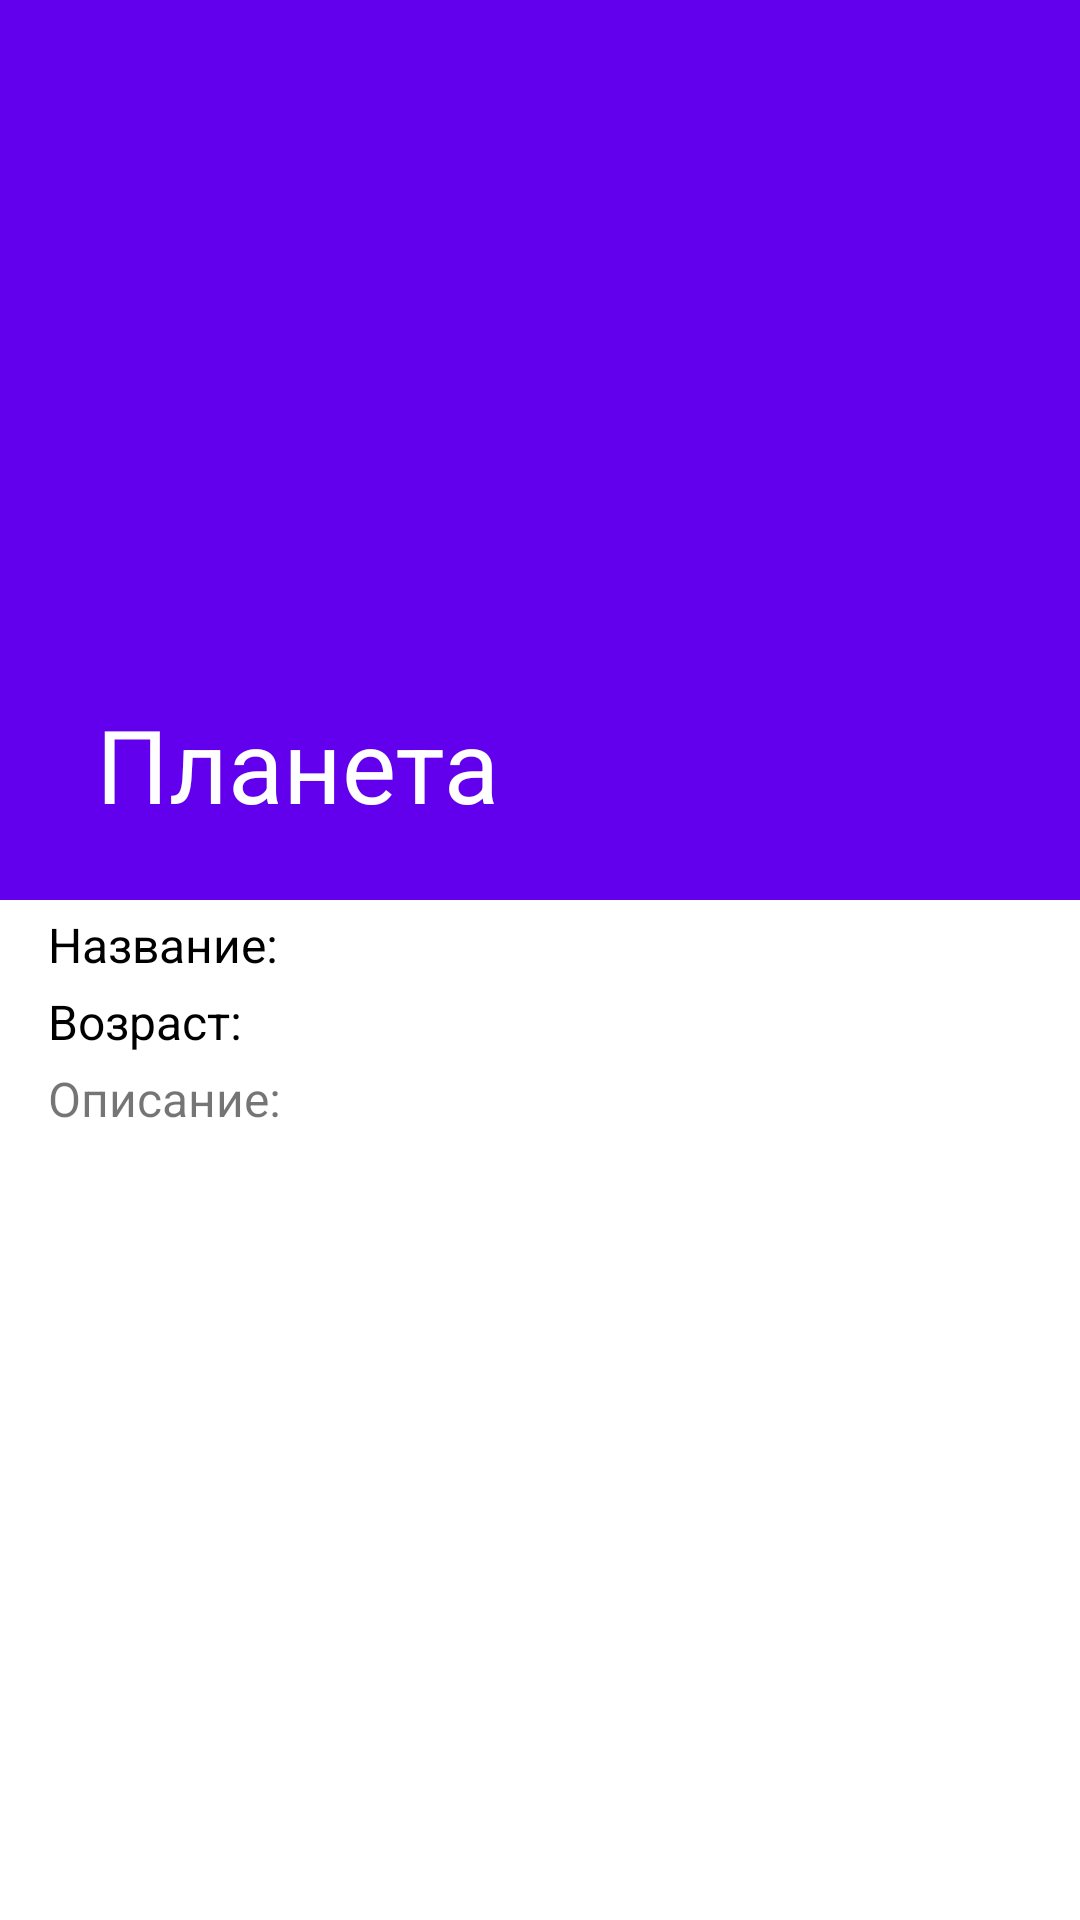

Reconstruct the res/layout file that produces this screen, plus the resources it refers to.
<!-- AndroidManifest.xml: application theme Theme.AndroidLabProject -->
<!-- res/layout/fragment_details.xml -->
<?xml version="1.0" encoding="utf-8"?>
<androidx.coordinatorlayout.widget.CoordinatorLayout
    xmlns:android="http://schemas.android.com/apk/res/android"
    xmlns:app="http://schemas.android.com/apk/res-auto"
    xmlns:tools="http://schemas.android.com/tools"
    android:layout_width="match_parent"
    android:layout_height="match_parent"
    android:fitsSystemWindows="true"
    tools:context=".MainActivity">

    <com.google.android.material.appbar.AppBarLayout
        android:id="@+id/app_bar_layout"
        android:layout_width="match_parent"
        android:layout_height="300dp"
        android:theme="@style/ThemeOverlay.AppCompat.Dark.ActionBar"
        android:fitsSystemWindows="true">

        <com.google.android.material.appbar.CollapsingToolbarLayout
            android:id="@+id/collapsingToolbar"
            android:layout_width="match_parent"
            android:layout_height="match_parent"
            app:contentScrim="?attr/colorPrimary"
            app:layout_scrollFlags="scroll|exitUntilCollapsed"
            app:title="Планета">

            <ImageView
                android:id="@+id/iv_photo"
                android:layout_width="match_parent"
                android:layout_height="match_parent"
                android:scaleType="centerCrop"
                tools:src="@mipmap/ic_launcher"
                app:layout_anchor="@+id/app_bar_layout"
                app:layout_anchorGravity="center"
                app:layout_collapseMode="parallax" />

            <androidx.appcompat.widget.Toolbar
                android:id="@+id/toolbar"
                android:layout_width="match_parent"
                android:layout_height="?attr/actionBarSize"
                app:popupTheme="@style/ThemeOverlay.AppCompat.Dark.ActionBar"
                app:titleTextColor="@android:color/white"/>
        </com.google.android.material.appbar.CollapsingToolbarLayout>

    </com.google.android.material.appbar.AppBarLayout>

    <androidx.core.widget.NestedScrollView
        android:layout_width="match_parent"
        android:layout_height="match_parent"
        android:clipToPadding="false"
        app:layout_behavior="@string/appbar_scrolling_view_behavior" >

        <androidx.constraintlayout.widget.ConstraintLayout
            android:layout_width="match_parent"
            android:layout_height="match_parent">

            <TextView
                android:id="@+id/tv_det_name"
                android:layout_width="match_parent"
                android:layout_height="0dp"
                android:layout_marginHorizontal="16dp"
                android:layout_marginTop="24dp"
                android:layout_marginVertical="4dp"
                android:text="Название: "
                android:textColor="@color/black"
                android:textSize="16sp"
                app:layout_constraintEnd_toEndOf="parent"
                app:layout_constraintHorizontal_bias="0.0"
                app:layout_constraintStart_toStartOf="parent"
                app:layout_constraintTop_toTopOf="parent" />

            <TextView
                android:id="@+id/tv_det_age"
                android:layout_width="match_parent"
                android:layout_height="wrap_content"
                android:text="Возраст: "
                android:layout_marginHorizontal="16dp"
                android:layout_marginVertical="4dp"
                android:textSize="16sp"
                android:textColor="@color/black"
                app:layout_constraintEnd_toEndOf="parent"
                app:layout_constraintStart_toStartOf="@+id/tv_det_name"
                app:layout_constraintTop_toBottomOf="@+id/tv_det_name" />

            <TextView
                android:id="@+id/tv_det_description"
                android:layout_width="match_parent"
                android:layout_height="wrap_content"
                android:layout_marginHorizontal="16dp"
                android:layout_marginVertical="4dp"
                android:text="Описание: "
                android:textSize="16sp"
                app:layout_constraintEnd_toEndOf="parent"
                app:layout_constraintStart_toStartOf="@+id/tv_det_age"
                app:layout_constraintTop_toBottomOf="@+id/tv_det_age" />

        </androidx.constraintlayout.widget.ConstraintLayout>

    </androidx.core.widget.NestedScrollView>

</androidx.coordinatorlayout.widget.CoordinatorLayout>
<!-- resources referenced by this layout -->
<resources>
  <color name="black">#FF000000</color>
  <style name="Theme.AndroidLabProject" parent="Theme.MaterialComponents.DayNight.DarkActionBar">
          
          <item name="colorPrimary">@color/purple_500</item>
          <item name="colorPrimaryVariant">@color/purple_700</item>
          <item name="colorOnPrimary">@color/white</item>
          
          <item name="colorSecondary">@color/teal_200</item>
          <item name="colorSecondaryVariant">@color/teal_700</item>
          <item name="colorOnSecondary">@color/black</item>
          
          <item name="android:statusBarColor" tools:targetApi="l">?attr/colorPrimaryVariant</item>
          
      </style>
  <color name="purple_500">#FF6200EE</color>
  <color name="purple_700">#FF3700B3</color>
  <color name="white">#FFFFFFFF</color>
  <color name="teal_200">#FF03DAC5</color>
  <color name="teal_700">#FF018786</color>
</resources>
